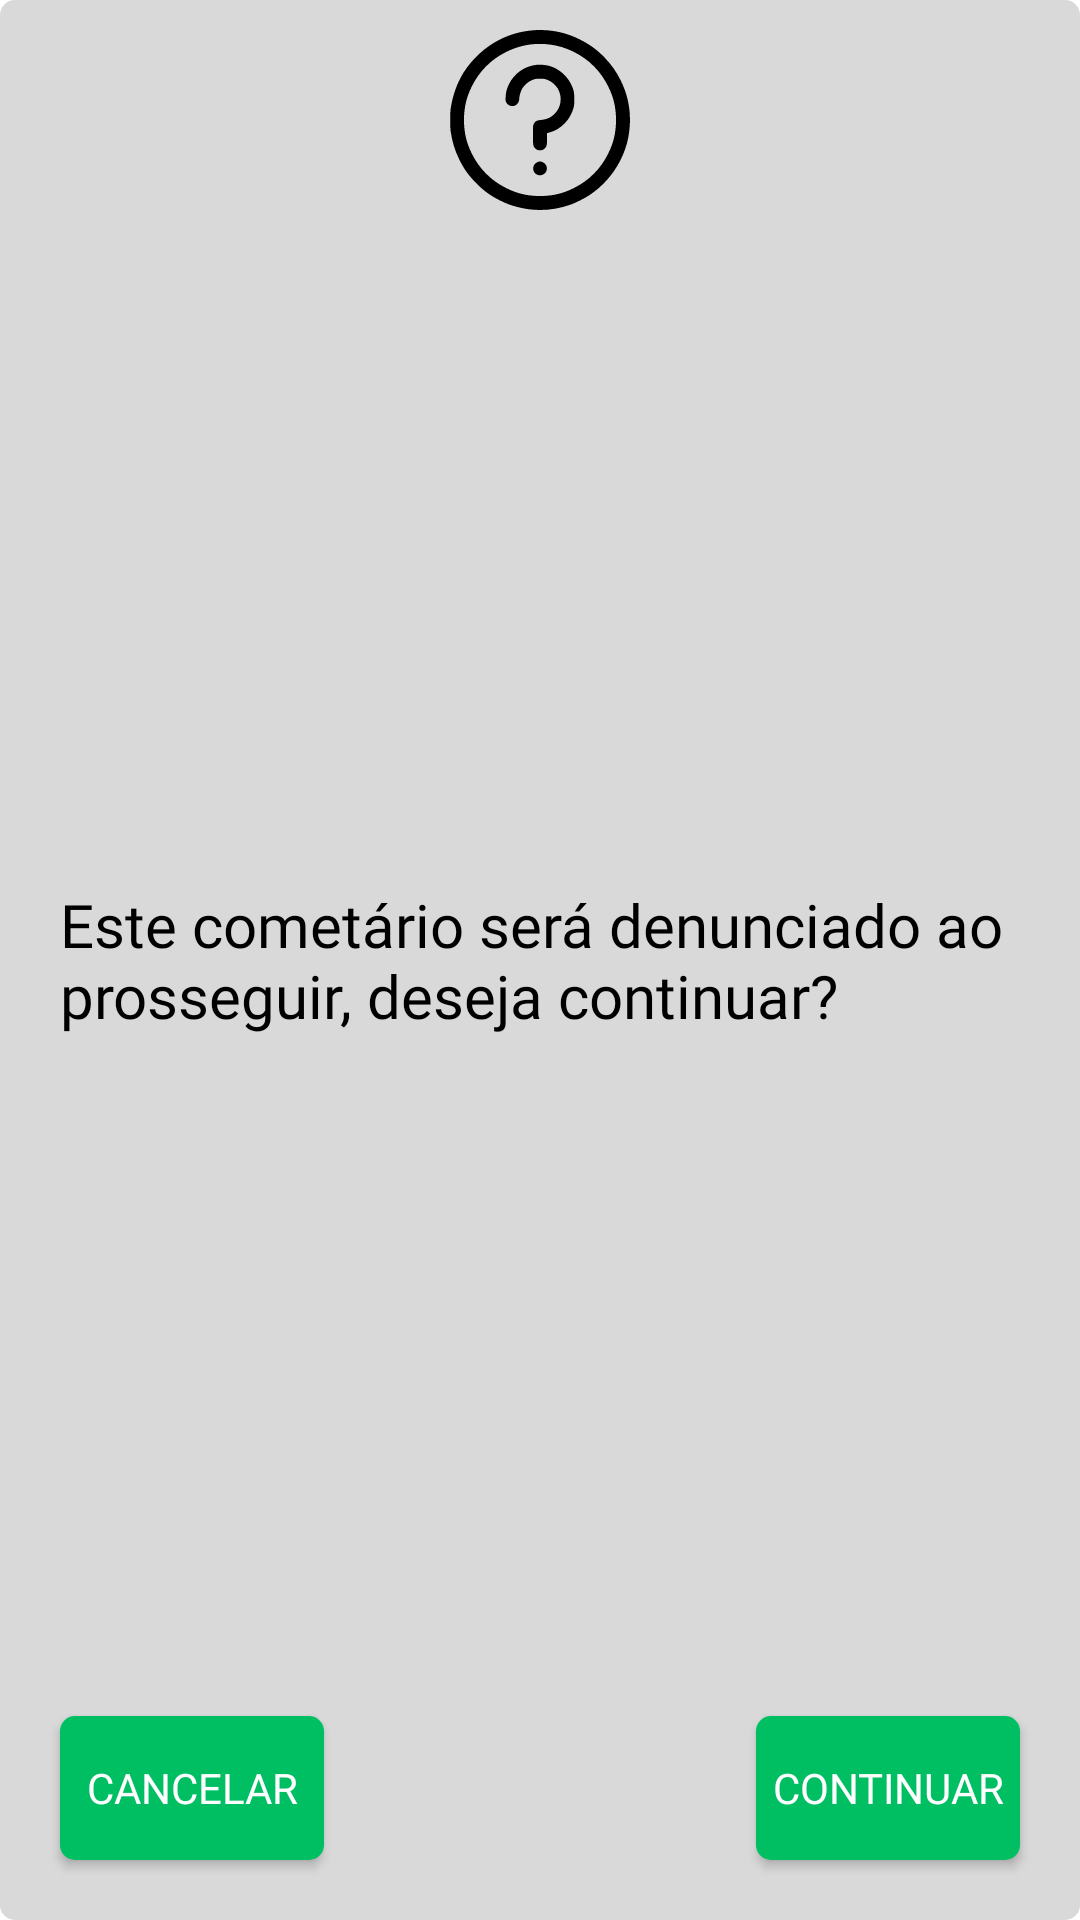

Write the Android layout XML for this screen, with the resource values it uses.
<!-- AndroidManifest.xml: application theme Theme.ReitoriaItinerante -->
<!-- res/layout/popup.xml -->
<?xml version="1.0" encoding="utf-8"?>
<androidx.constraintlayout.widget.ConstraintLayout xmlns:android="http://schemas.android.com/apk/res/android"
    xmlns:app="http://schemas.android.com/apk/res-auto"
    xmlns:tools="http://schemas.android.com/tools"
    android:layout_width="350dp"
    android:layout_height="250dp"
    android:layout_gravity="center"
    android:background="@drawable/shape_background"
    >

    <ImageView
        android:layout_margin="10dp"
        android:layout_width="60dp"
        android:layout_height="60dp"
        android:background="@drawable/sinal_de_interrogacao"
        app:layout_constraintEnd_toEndOf="parent"
        app:layout_constraintStart_toStartOf="parent"
        app:layout_constraintTop_toTopOf="parent" />

    <TextView
        android:layout_width="wrap_content"
        android:layout_height="wrap_content"
        android:layout_margin="10dp"
        android:fontFamily="@font/barlow_bold"
        android:text="Este cometário será denunciado ao prosseguir, deseja continuar?"
        android:textSize="20sp"
        android:padding="20dp"
        app:layout_constraintBottom_toBottomOf="parent"
        app:layout_constraintEnd_toEndOf="parent"
        app:layout_constraintStart_toStartOf="parent"
        app:layout_constraintTop_toTopOf="parent"
        android:textColor="@color/black"
        />

    <androidx.appcompat.widget.AppCompatButton
        android:id="@+id/cancelar_button"
        android:layout_width="wrap_content"
        android:layout_height="wrap_content"
        app:layout_constraintBottom_toBottomOf="parent"
        app:layout_constraintStart_toStartOf="parent"
        tools:ignore="MissingConstraints"
        android:layout_margin="20dp"
        android:text="Cancelar"
        android:fontFamily="@font/barlow_bold"
        android:background="@drawable/shape_botao"
        android:textColor="@color/white"
        />

    <androidx.appcompat.widget.AppCompatButton
        android:id="@+id/confirmar_button"
        android:layout_width="wrap_content"
        android:layout_height="wrap_content"
        app:layout_constraintBottom_toBottomOf="parent"
        app:layout_constraintEnd_toEndOf="parent"
        tools:ignore="MissingConstraints"
        android:layout_margin="20dp"
        android:text="Continuar"
        android:fontFamily="@font/barlow_bold"
        android:background="@drawable/shape_botao"
        android:textColor="@color/white"
        />
</androidx.constraintlayout.widget.ConstraintLayout>
<!-- resources referenced by this layout -->
<resources>
  <color name="black">#FF000000</color>
  <color name="white">#FFFFFFFF</color>
  <!-- drawable shape_background (drawable) -->
  <?xml version="1.0" encoding="utf-8"?>
  <shape xmlns:android="http://schemas.android.com/apk/res/android">
      <solid android:color="#D9D9D9"/>
      <corners android:radius="5dp"/>
  </shape>
  <!-- drawable shape_botao (drawable) -->
  <?xml version="1.0" encoding="utf-8"?>
  <shape xmlns:android="http://schemas.android.com/apk/res/android">
      <solid android:color="#00BF63"/>
      <corners android:radius="5dp"/>
  </shape>
  <!-- drawable sinal_de_interrogacao: vector/xml drawable (drawable, 2242 chars, omitted) -->
  <style name="Theme.ReitoriaItinerante" parent="Theme.MaterialComponents.DayNight.DarkActionBar">
          
          <item name="colorPrimary">@color/purple_500</item>
          <item name="colorPrimaryVariant">@color/purple_700</item>
          <item name="colorOnPrimary">@color/white</item>
          
          <item name="colorSecondary">@color/teal_200</item>
          <item name="colorSecondaryVariant">@color/teal_700</item>
          <item name="colorOnSecondary">@color/black</item>
          
          <item name="android:statusBarColor">?attr/colorPrimaryVariant</item>
          
      </style>
  <color name="purple_500">#FF6200EE</color>
  <color name="purple_700">#FF3700B3</color>
  <color name="teal_200">#FF03DAC5</color>
  <color name="teal_700">#FF018786</color>
</resources>
